Dataset: data (GitHub, lzh109/laserFilm). Classes: bad, good.

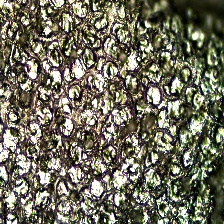
Label: bad

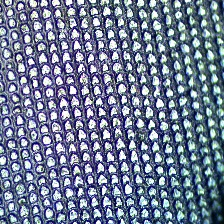
Label: good

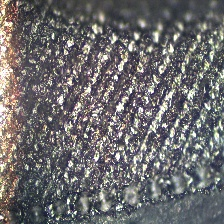
Label: bad

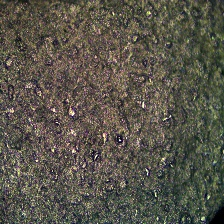
Label: bad

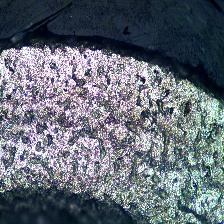
Label: bad

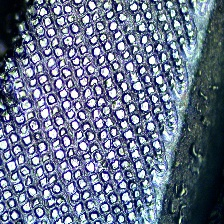
Label: good
